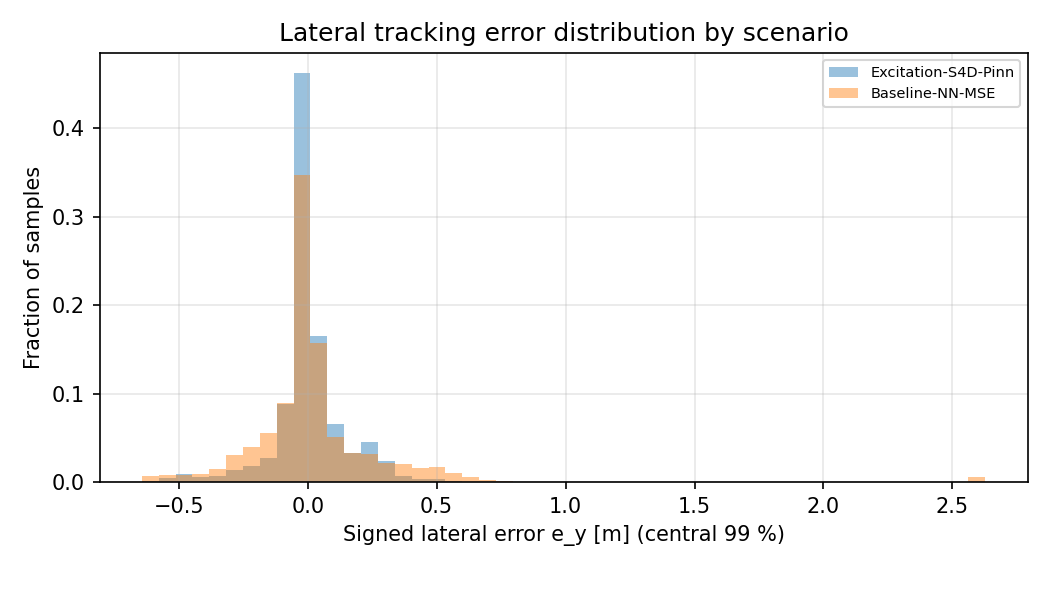

The file beside this chart, header and first rows:
scenario, e_y_m
Excitation-S4D-Pinn, 2.628
Excitation-S4D-Pinn, 2.628
Excitation-S4D-Pinn, 2.628
Excitation-S4D-Pinn, 2.628
Excitation-S4D-Pinn, 2.628
Excitation-S4D-Pinn, 2.628
Excitation-S4D-Pinn, 2.628
Excitation-S4D-Pinn, 2.628
Excitation-S4D-Pinn, 2.628
Excitation-S4D-Pinn, 2.628
Excitation-S4D-Pinn, 2.628
Excitation-S4D-Pinn, 2.628
Excitation-S4D-Pinn, 2.628
Excitation-S4D-Pinn, 2.628
Excitation-S4D-Pinn, 2.628
Excitation-S4D-Pinn, 2.628
Excitation-S4D-Pinn, 2.628
Excitation-S4D-Pinn, 2.628
Excitation-S4D-Pinn, 2.628
Excitation-S4D-Pinn, 2.628
Excitation-S4D-Pinn, 2.628
Excitation-S4D-Pinn, 2.628
Excitation-S4D-Pinn, 2.628
Excitation-S4D-Pinn, 2.628
Excitation-S4D-Pinn, 2.628
Excitation-S4D-Pinn, 2.628
Excitation-S4D-Pinn, 2.628
Excitation-S4D-Pinn, 2.628
Excitation-S4D-Pinn, 2.628
Excitation-S4D-Pinn, 2.628
Excitation-S4D-Pinn, 2.628
Excitation-S4D-Pinn, 2.628
Excitation-S4D-Pinn, 2.628
Excitation-S4D-Pinn, 2.628
Excitation-S4D-Pinn, 2.627
Excitation-S4D-Pinn, 2.626
Excitation-S4D-Pinn, 2.623
Excitation-S4D-Pinn, 2.618
Excitation-S4D-Pinn, 2.614
Excitation-S4D-Pinn, 2.6
Excitation-S4D-Pinn, 2.582
Excitation-S4D-Pinn, 2.555
Excitation-S4D-Pinn, 2.516
Excitation-S4D-Pinn, 2.462
Excitation-S4D-Pinn, 2.388
Excitation-S4D-Pinn, 2.291
Excitation-S4D-Pinn, 2.167
Excitation-S4D-Pinn, 2.015
Excitation-S4D-Pinn, 1.872
Excitation-S4D-Pinn, 1.713
Excitation-S4D-Pinn, 1.442
Excitation-S4D-Pinn, 1.148
Excitation-S4D-Pinn, 0.9428
Excitation-S4D-Pinn, 0.687
Excitation-S4D-Pinn, 0.4431
Excitation-S4D-Pinn, 0.3515
Excitation-S4D-Pinn, 0.1068
Excitation-S4D-Pinn, -0.07896
Excitation-S4D-Pinn, -0.1932
Excitation-S4D-Pinn, -0.2302
... 14,131 more rows
